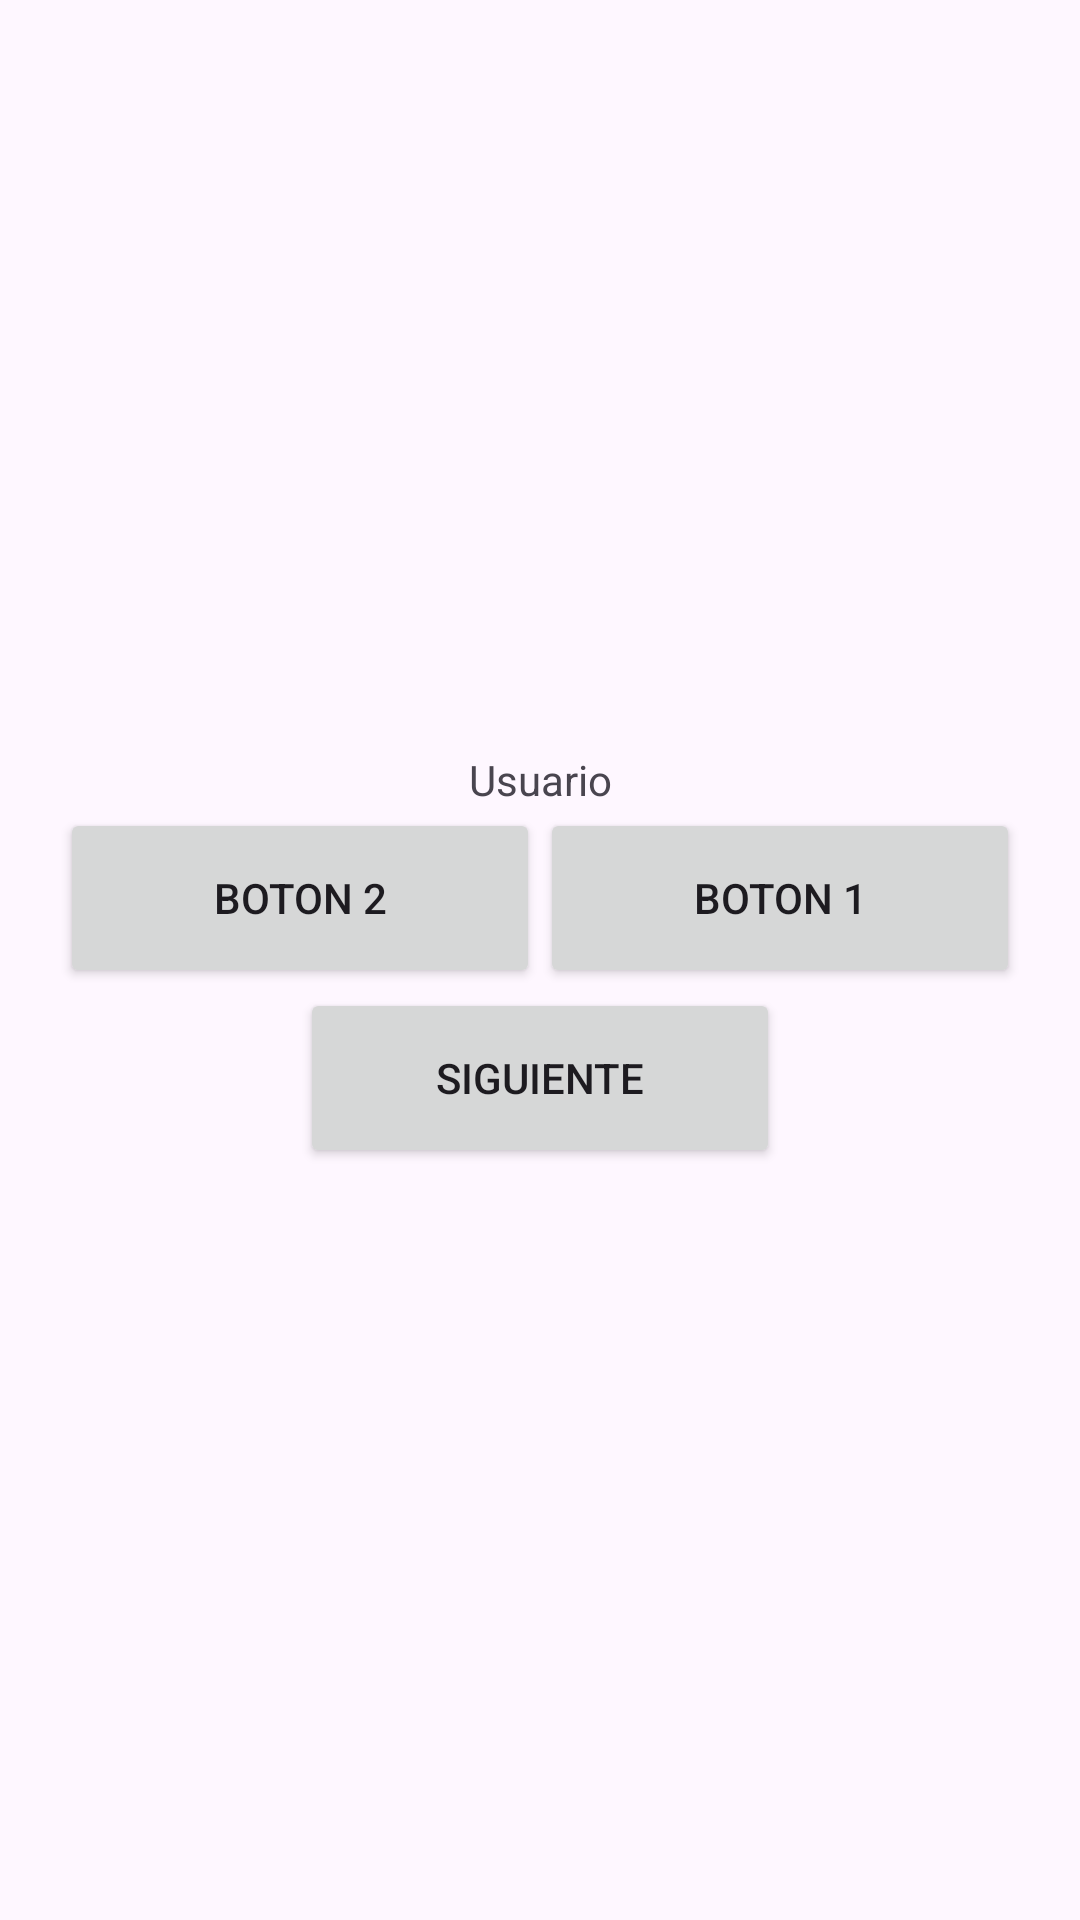

Write the Android layout XML for this screen, with the resource values it uses.
<!-- AndroidManifest.xml: application theme Theme.DispMovilesTest -->
<!-- res/layout/activity_main.xml -->
<?xml version="1.0" encoding="utf-8"?>
<LinearLayout xmlns:android="http://schemas.android.com/apk/res/android"
    xmlns:app="http://schemas.android.com/apk/res-auto"
    xmlns:tools="http://schemas.android.com/tools"
    android:layout_width="match_parent"
    android:layout_height="match_parent"
    tools:context=".MainActivity"
    android:orientation="vertical"
    android:gravity="center">

    <LinearLayout
        android:layout_width="match_parent"
        android:layout_height="wrap_content"
        android:orientation="vertical">

        <TextView
            android:layout_width="match_parent"
            android:layout_height="wrap_content"
            android:gravity="center"
            android:id="@+id/user"
            android:text="@string/user"
            />
    </LinearLayout>


    <LinearLayout
        android:layout_width="match_parent"
        android:layout_height="wrap_content"
        android:gravity="center"
        android:orientation="horizontal">

        <Button
            android:id="@+id/btn2"
            android:layout_width="160dp"
            android:layout_height="60dp"
            android:text="@string/btn2">

        </Button>

        <Button
            android:id="@+id/btn1"
            android:layout_width="160dp"
            android:layout_height="60dp"
            android:text="@string/btn1">

        </Button>
    </LinearLayout>
    <LinearLayout
        android:layout_width="match_parent"
        android:layout_height="wrap_content"
        android:gravity="center"
        android:orientation="vertical">
        <Button
            android:id="@+id/btn3"
            android:layout_width="160dp"
            android:layout_height="60dp"
            android:text="@string/btn3">

        </Button>
    </LinearLayout>

</LinearLayout>
<!-- resources referenced by this layout -->
<resources>
  <string name="btn1">Boton 1</string>
  <string name="btn2">Boton 2</string>
  <string name="btn3">Siguiente</string>
  <string name="user">Usuario</string>
  <style name="Theme.DispMovilesTest" parent="Base.Theme.DispMovilesTest" />
  <style name="Base.Theme.DispMovilesTest" parent="Theme.Material3.DayNight.NoActionBar">
          
          
      </style>
</resources>
